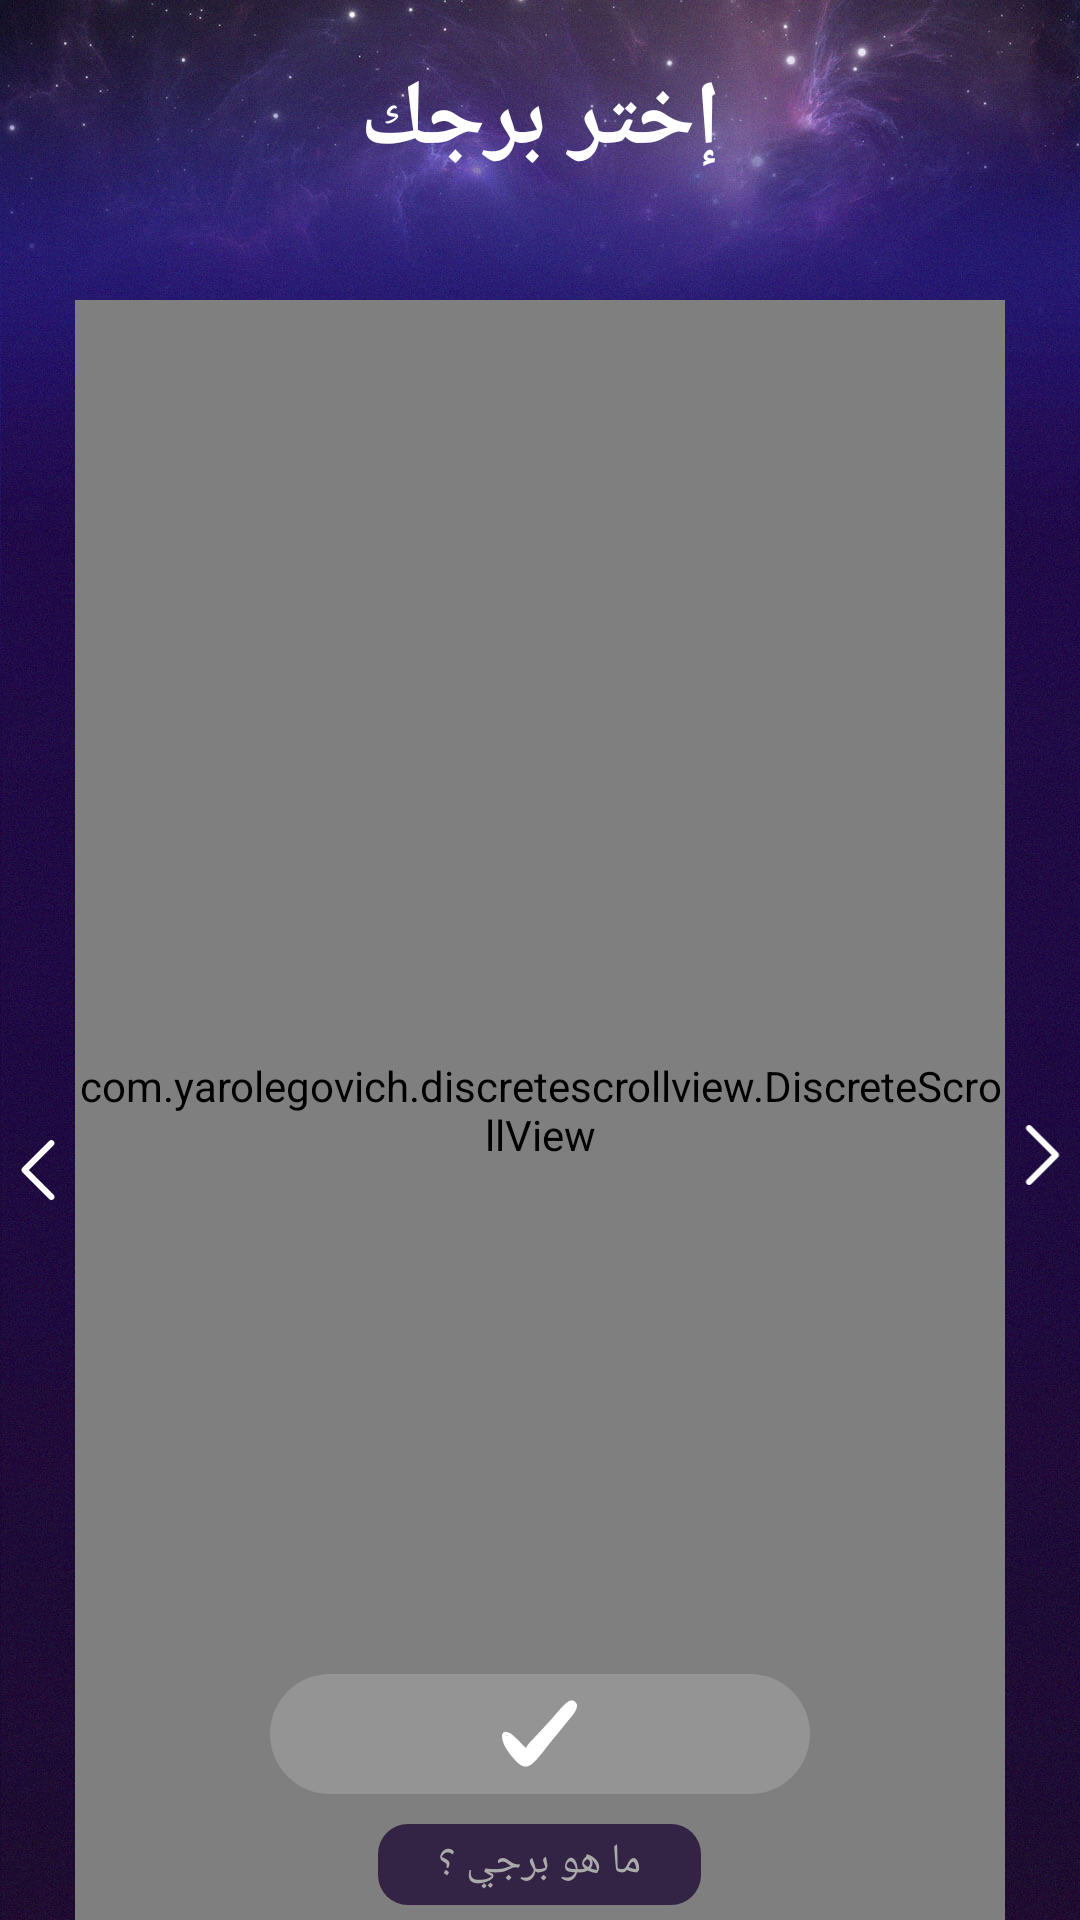

Android layout source for this screen:
<!-- AndroidManifest.xml: application theme AppTheme -->
<!-- res/layout/activity_picker.xml -->
<?xml version="1.0" encoding="utf-8"?>
<RelativeLayout xmlns:android="http://schemas.android.com/apk/res/android"
    xmlns:app="http://schemas.android.com/apk/res-auto"
    xmlns:tools="http://schemas.android.com/tools"
    android:layout_width="match_parent"
    android:layout_height="match_parent"
    android:orientation="vertical"
    android:background="@drawable/k"
    tools:context=".PickerActivity">

    <FrameLayout
        android:layout_width="match_parent"
        android:layout_height="80dp">
        <TextView
            android:layout_width="match_parent"
            android:layout_height="match_parent"
            android:gravity="center"
            android:text="إختر برجك"
            android:textSize="30sp"
            android:textColor="@android:color/white"
            android:textStyle="bold"
            />
    </FrameLayout>

    <FrameLayout
        android:layout_width="match_parent"
        android:layout_height="wrap_content"
        android:layout_centerInParent="true"
        android:paddingBottom="150dp">

        <ImageView
            android:layout_width="300dp"
            android:layout_height="300dp"
            android:src="@drawable/img1"
            android:alpha="1"
            android:layout_gravity="center"
            android:id="@+id/image1"
            />

    </FrameLayout>

    <LinearLayout
        android:layout_width="match_parent"
        android:layout_height="match_parent"
        android:layout_marginTop="100dp"
        android:orientation="horizontal">

        <FrameLayout
            android:layout_width="25dp"
            android:layout_height="match_parent">

            <ImageView
                android:layout_width="match_parent"
                android:layout_height="wrap_content"
                android:src="@drawable/left"
                android:layout_gravity="center"
                android:tint="@android:color/white"
                android:id="@+id/left"
                android:paddingTop="40dp"/>

        </FrameLayout>

        <com.yarolegovich.discretescrollview.DiscreteScrollView
            android:id="@+id/picker"
            android:layout_width="0dp"
            android:layout_height="match_parent"
            android:layout_weight="1"
            app:dsv_orientation="horizontal"
            />

        <FrameLayout
            android:layout_width="25dp"
            android:layout_height="match_parent">

            <ImageView
                android:layout_width="match_parent"
                android:layout_height="wrap_content"
                android:src="@drawable/left"
                android:layout_gravity="center"
                android:id="@+id/right"
                android:tint="@android:color/white"
                android:rotation="180"
                android:paddingBottom="30dp"/>
        </FrameLayout>



    </LinearLayout>




    <LinearLayout
        android:layout_width="match_parent"
        android:layout_height="wrap_content"
        android:layout_alignParentBottom="true"
        android:layout_centerHorizontal="true"
        android:gravity="center"
        android:orientation="vertical">
        <RelativeLayout
            android:layout_width="wrap_content"
            android:layout_height="wrap_content"
            android:layout_margin="10dp"
            android:id="@+id/check_lt">

            <View
                android:layout_width="180dp"
                android:layout_height="40dp"
                android:minWidth="180dp"
                android:background="@drawable/btn_bg"
                />

            <ImageView
                android:layout_width="wrap_content"
                android:layout_height="wrap_content"
                android:src="@drawable/ic_check_mark"
                android:layout_centerInParent="true"
                android:layout_gravity="center"/>
        </RelativeLayout>

        <TextView
            android:layout_width="wrap_content"
            android:layout_height="wrap_content"
            android:text="ما هو برجي ؟"
            android:textColor="@android:color/darker_gray"
            android:id="@+id/datePicker"
            android:background="@drawable/text_bg_picker"
            android:paddingTop="3dp"
            android:paddingBottom="5dp"
            android:paddingEnd="20dp"
            android:paddingStart="20dp"
            android:layout_marginBottom="5dp"
            />
    </LinearLayout>


</RelativeLayout>
<!-- resources referenced by this layout -->
<resources>
  <!-- drawable btn_bg (drawable) -->
  <?xml version="1.0" encoding="utf-8"?>
  <selector xmlns:android="http://schemas.android.com/apk/res/android">
  
  
      <item android:state_selected="false" >
          <shape >
              <corners android:radius="40dp" />
              <solid android:color="#949495" />
          </shape>
      </item>
      <item android:state_selected="true">
          <shape >
              <corners android:radius="40dp"  />
              <gradient android:endColor="#9535FF" android:centerColor="#4A67FF" android:startColor="#0082E2" />
          </shape>
      </item>
  
  
  </selector>
  <!-- drawable ic_check_mark (drawable) -->
  <vector xmlns:android="http://schemas.android.com/apk/res/android" xmlns:aapt="http://schemas.android.com/aapt"
      android:viewportWidth="352.62"
      android:viewportHeight="352.62"
      android:width="25dp"
      android:height="25dp">
      <path
          android:pathData="M337.222 22.952c-15.912 -8.568 -33.66 7.956 -44.064 17.748c-23.867 23.256 -44.063 50.184 -66.708 74.664c-25.092 26.928 -48.348 53.856 -74.052 80.173c-14.688 14.688 -30.6 30.6 -40.392 48.96c-22.032 -21.421 -41.004 -44.677 -65.484 -63.648c-17.748 -13.464 -47.124 -23.256 -46.512 9.18c1.224 42.229 38.556 87.517 66.096 116.28c11.628 12.24 26.928 25.092 44.676 25.704c21.42 1.224 43.452 -24.48 56.304 -38.556c22.645 -24.48 41.005 -52.021 61.812 -77.112c26.928 -33.048 54.468 -65.485 80.784 -99.145C326.206 96.392 378.226 44.983 337.222 22.952zM26.937 187.581c-0.612 0 -1.224 0 -2.448 0.611c-2.448 -0.611 -4.284 -1.224 -6.732 -2.448l0 0C19.593 184.52 22.653 185.132 26.937 187.581z"
          android:fillColor="#fff" />
  </vector>
  <!-- drawable img1: png bitmap (drawable, 108942 bytes) -->
  <!-- drawable k: jpg bitmap (drawable, 194495 bytes) -->
  <!-- drawable left (drawable) -->
  <vector xmlns:android="http://schemas.android.com/apk/res/android" xmlns:aapt="http://schemas.android.com/aapt"
      android:viewportWidth="240.823"
      android:viewportHeight="240.823"
      android:width="20dp"
      android:height="20dp">
      <path
          android:pathData="M57.633 129.007L165.93 237.268c4.752 4.74 12.451 4.74 17.215 0c4.752 -4.74 4.752 -12.439 0 -17.179l-99.707 -99.671l99.695 -99.671c4.752 -4.74 4.752 -12.439 0 -17.191c-4.752 -4.74 -12.463 -4.74 -17.215 0L57.621 111.816C52.942 116.507 52.942 124.327 57.633 129.007z"
          android:fillColor="#000000" />
  </vector>
  <!-- drawable text_bg_picker (drawable) -->
  <?xml version="1.0" encoding="utf-8"?>
  <shape xmlns:android="http://schemas.android.com/apk/res/android">
  
      <solid android:color="#332345"/>
      <corners android:radius="10dp" />
  
  </shape>
  <style name="AppTheme" parent="Theme.AppCompat.DayNight.NoActionBar">
          
          <item name="colorPrimary">@android:color/white</item>
          <item name="colorPrimaryDark">@color/colorPrimaryDark</item>
          <item name="colorAccent">@color/colorAccent</item>
          <item name="android:windowFullscreen">true</item>
          <item name="android:windowNoTitle">true</item>
      </style>
  <!-- not gathered from this repository: default colours our renderer supplied (Android Studio template values) -->
  <color name="colorPrimaryDark">#FF3700B3</color>
  <color name="colorAccent">#FF03DAC5</color>
</resources>
